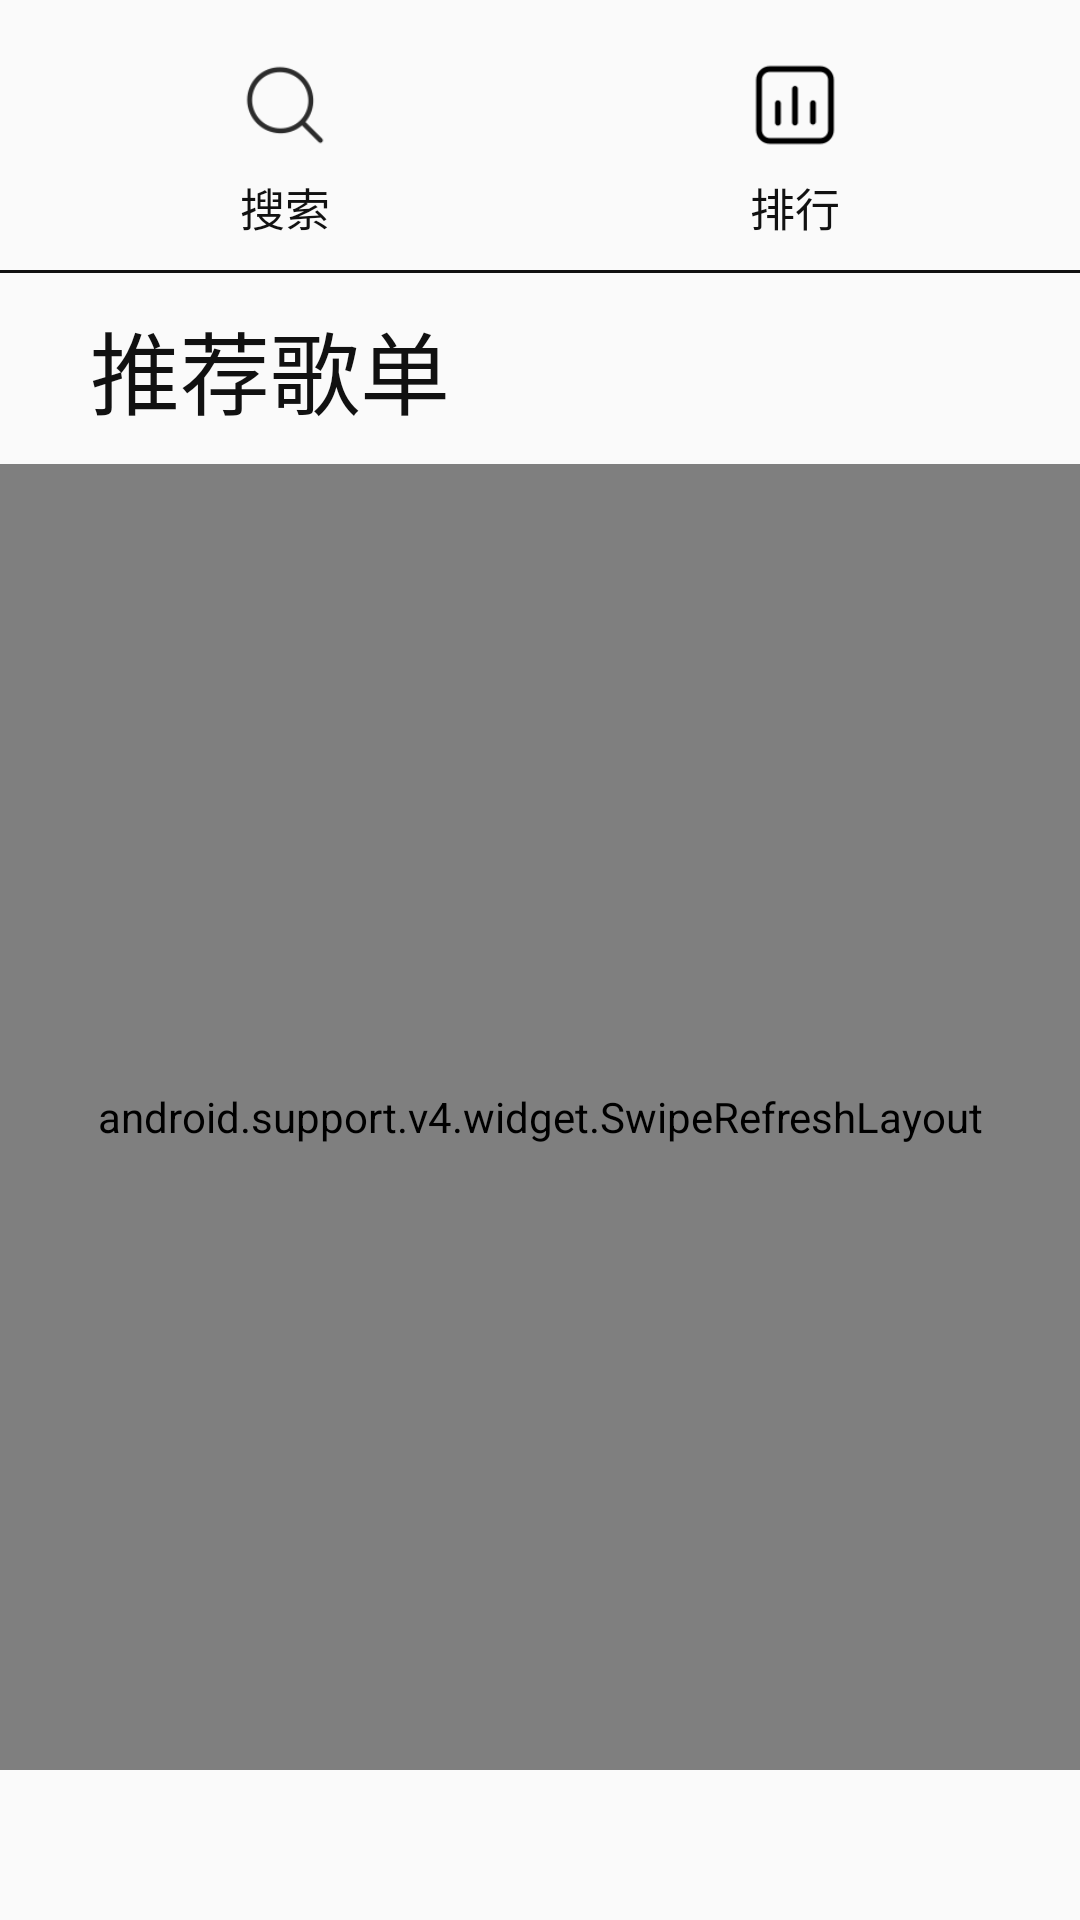

Produce the Android XML layout that renders to this screen, including the resource entries it uses.
<!-- AndroidManifest.xml: application theme AppTheme -->
<!-- res/layout/layout1.xml -->
<?xml version="1.0" encoding="utf-8"?>
<LinearLayout xmlns:android="http://schemas.android.com/apk/res/android"
    xmlns:app="http://schemas.android.com/apk/res-auto"
    android:layout_width="match_parent"
    android:layout_height="wrap_content"
    android:layout_marginBottom="50dp"
    android:orientation="vertical">

    <LinearLayout
        android:layout_width="match_parent"
        android:layout_height="60dp"
        android:layout_marginBottom="10dp"
        android:layout_marginLeft="10dp"
        android:layout_marginRight="10dp"
        android:layout_marginTop="20dp"
        android:orientation="horizontal">

        <LinearLayout
            android:id="@+id/layout1_search"
            android:layout_width="0dp"
            android:layout_height="match_parent"
            android:layout_weight="1"
            android:gravity="center"
            android:onClick="onClick"
            android:orientation="vertical">

            <ImageView
                android:layout_width="30dp"
                android:layout_height="30dp"
                android:src="@drawable/zzzzsousuo" />

            <TextView
                android:layout_width="wrap_content"
                android:layout_height="wrap_content"
                android:layout_marginTop="8dp"
                android:text="搜索"
                android:textColor="#111"
                android:textSize="15dp" />

        </LinearLayout>

        <LinearLayout
            android:id="@+id/layout1_rank"
            android:layout_width="0dp"
            android:layout_height="match_parent"
            android:layout_weight="1"
            android:gravity="center"
            android:onClick="onClick"
            android:orientation="vertical">

            <ImageView
                android:layout_width="30dp"
                android:layout_height="30dp"
                android:src="@drawable/zzzzpaihangbang" />

            <TextView
                android:layout_width="wrap_content"
                android:layout_height="wrap_content"
                android:layout_marginTop="8dp"
                android:text="排行"
                android:textColor="#111"
                android:textSize="15dp" />

        </LinearLayout>

    </LinearLayout>

    <View
        android:layout_width="match_parent"
        android:layout_height="1dp"
        android:background="#111" />

    <TextView
        android:layout_width="match_parent"
        android:layout_height="wrap_content"
        android:layout_centerInParent="true"
        android:layout_marginTop="10dp"
        android:layout_marginLeft="30dp"
        android:text="推荐歌单"
        android:textColor="#111"
        android:textSize="30dp" />

    <android.support.v4.widget.SwipeRefreshLayout
        android:id="@+id/swipe_refresh"
        android:layout_width="match_parent"
        android:layout_height="match_parent"
        android:layout_marginBottom="50dp"
        android:layout_marginTop="10dp"
        app:layout_behavior="@string/appbar_scrolling_view_behavior">

        <android.support.v7.widget.RecyclerView
            android:id="@+id/layout1_recycle_view"
            android:layout_width="match_parent"
            android:layout_height="wrap_content" />

    </android.support.v4.widget.SwipeRefreshLayout>

</LinearLayout>
<!-- resources referenced by this layout -->
<resources>
  <!-- drawable zzzzpaihangbang: png bitmap (drawable-xxhdpi, 1268 bytes) -->
  <!-- drawable zzzzsousuo: png bitmap (drawable-xxhdpi, 4538 bytes) -->
  <style name="AppTheme" parent="Theme.AppCompat.Light.NoActionBar">
          
          <item name="colorPrimary">@color/colorPrimary</item>
          <item name="colorPrimaryDark">@color/status</item>
          <item name="colorAccent">@color/colorAccent</item>
      </style>
  <color name="colorPrimary">#3F51B5</color>
  <color name="status">#111111</color>
  <color name="colorAccent">#111111</color>
</resources>
